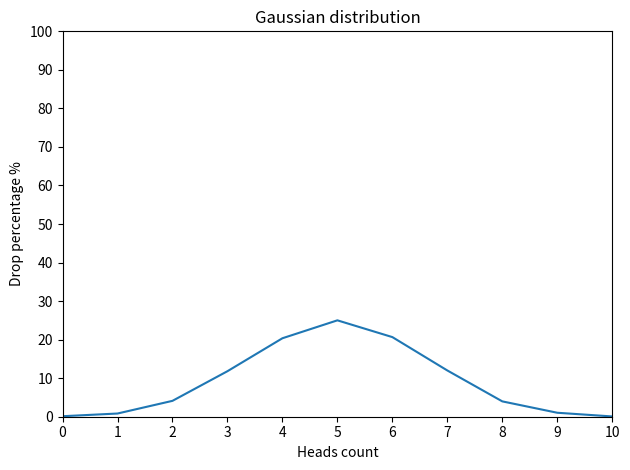

The script that saved this image:
import random
import matplotlib.pyplot as plt


def flip_coin() -> dict:
    result = {key: 0 for key in range(11)}
    for case in range(10000):
        dropping_times = 0
        for _ in range(10):
            if random.choice(["heads", "tails"]) == "heads":
                dropping_times += 1
        result[dropping_times] += 1

    for key, value in result.items():
        result[key] = value / 100
    return result


def draw_gaussian_distribution_graph(result: dict) -> None:
    x_axis = list(result.keys())
    y_axis = list(result.values())

    plt.plot(x_axis, y_axis)
    plt.axis([0, 10, 0, 100])
    plt.xticks(range(11))
    plt.yticks(range(0, 101, 10))
    plt.title("Gaussian distribution")
    plt.xlabel("Heads count")
    plt.ylabel("Drop percentage %")
    plt.tight_layout()
    plt.show()


results = flip_coin()
draw_gaussian_distribution_graph(results)
